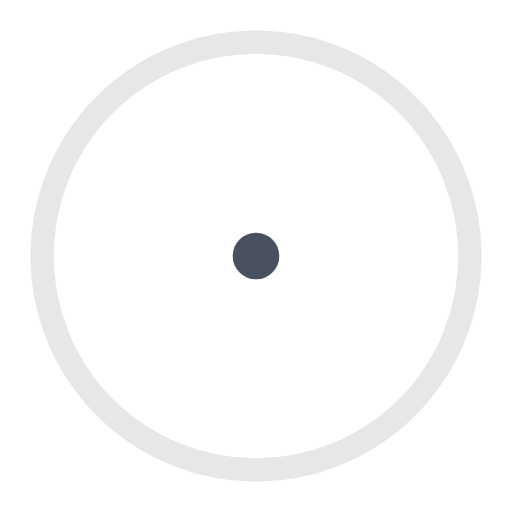
t = 0.00 s
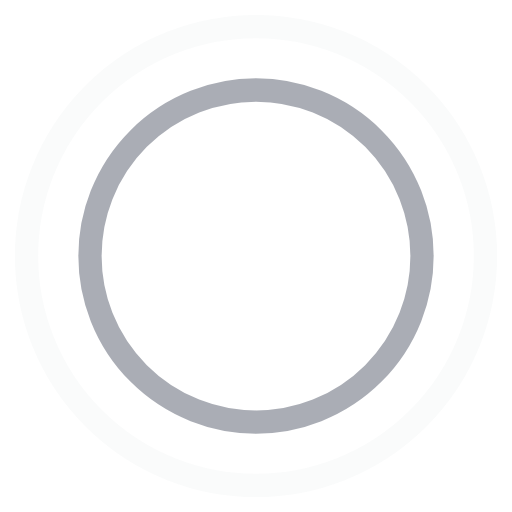
t = 0.45 s
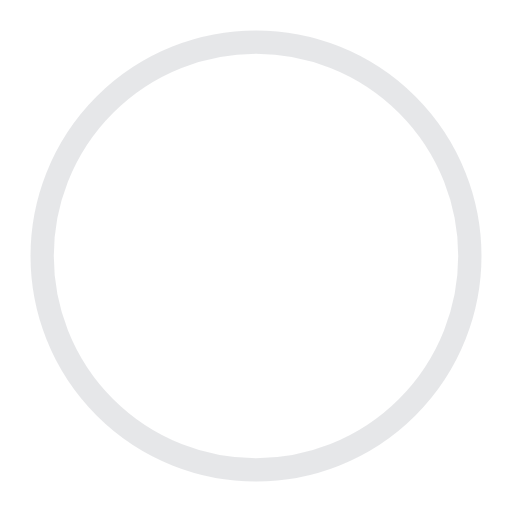
t = 0.90 s
t = 1.35 s: frame unchanged from t = 0.45 s, image omitted

The animated SVG that drew these frames (rendered in a browser with its animation timeline set to each time). Animation: 4 SMIL elements (animate=4); one cycle of 1.80 s, repeats indefinitely.

<!-- By Sam Herbert (@sherb), for everyone. More @ http://goo.gl/7AJzbL -->
<svg width="44" height="44" viewBox="0 0 44 44" xmlns="http://www.w3.org/2000/svg" stroke="#495060">
    <g fill="none" fill-rule="evenodd" stroke-width="2">
        <circle cx="22" cy="22" r="1">
            <animate attributeName="r"
                begin="0s" dur="1.8s"
                values="1; 20"
                calcMode="spline"
                keyTimes="0; 1"
                keySplines="0.165, 0.84, 0.44, 1"
                repeatCount="indefinite" />
            <animate attributeName="stroke-opacity"
                begin="0s" dur="1.8s"
                values="1; 0"
                calcMode="spline"
                keyTimes="0; 1"
                keySplines="0.3, 0.61, 0.355, 1"
                repeatCount="indefinite" />
        </circle>
        <circle cx="22" cy="22" r="1">
            <animate attributeName="r"
                begin="-0.9s" dur="1.8s"
                values="1; 20"
                calcMode="spline"
                keyTimes="0; 1"
                keySplines="0.165, 0.84, 0.44, 1"
                repeatCount="indefinite" />
            <animate attributeName="stroke-opacity"
                begin="-0.9s" dur="1.8s"
                values="1; 0"
                calcMode="spline"
                keyTimes="0; 1"
                keySplines="0.3, 0.61, 0.355, 1"
                repeatCount="indefinite" />
        </circle>
    </g>
</svg>
